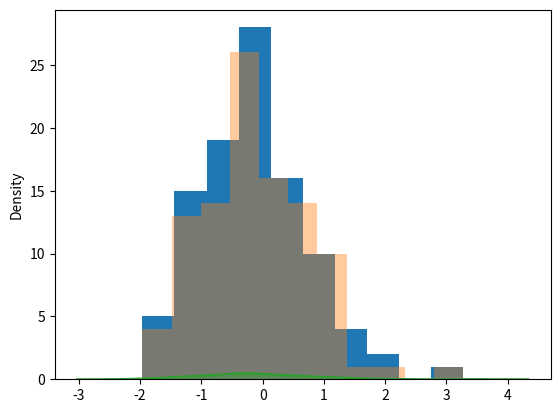

The script that saved this image:
#直方图

import numpy as np
import pandas as pd
import matplotlib.pyplot as plt
import seaborn as sns
# 数据准备
a = np.random.randn(100)
s = pd.Series(a)
# 用 Matplotlib 画直方图
plt.hist(s)
plt.show()
# 用 Seaborn 画直方图
sns.distplot(s, kde=False)
plt.show()
sns.distplot(s, kde=True)
plt.show()
